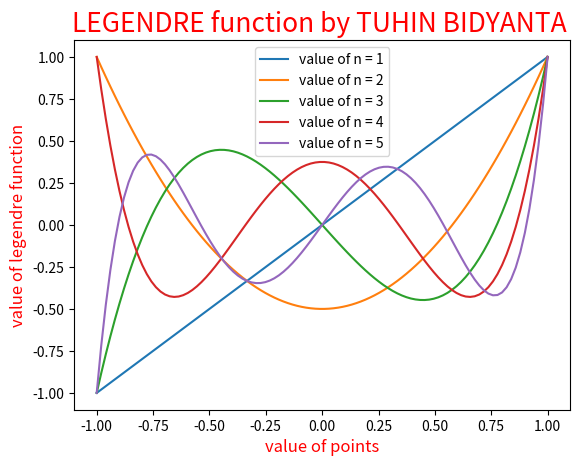

Python code for this plot:
import numpy as np
import matplotlib.pyplot as plt
# THE VALUE OF POINTS MUST IN BETWEEN -1 TO 1


def legendre_funtion(n,x):
        if (n==0):
            return 1
        if (n==1):
            return x
        else:
            return ((2*n-1)*x*legendre_funtion(n-1,x)-(n-1)*legendre_funtion(n-2,x))/n
            
x=np.linspace(-1,1,100)
for i in range(1,6):
        plt.plot(x,legendre_funtion(i,x) , label = f'value of n = {i}')   
plt.xlabel("value of points",color = "red", fontsize = "12") 
plt.ylabel("value of legendre function",color = "red", fontsize = "12") 
plt.title("LEGENDRE function by TUHIN BIDYANTA ",color = "red", fontsize = "19") 
plt.legend()      
plt.show()        

